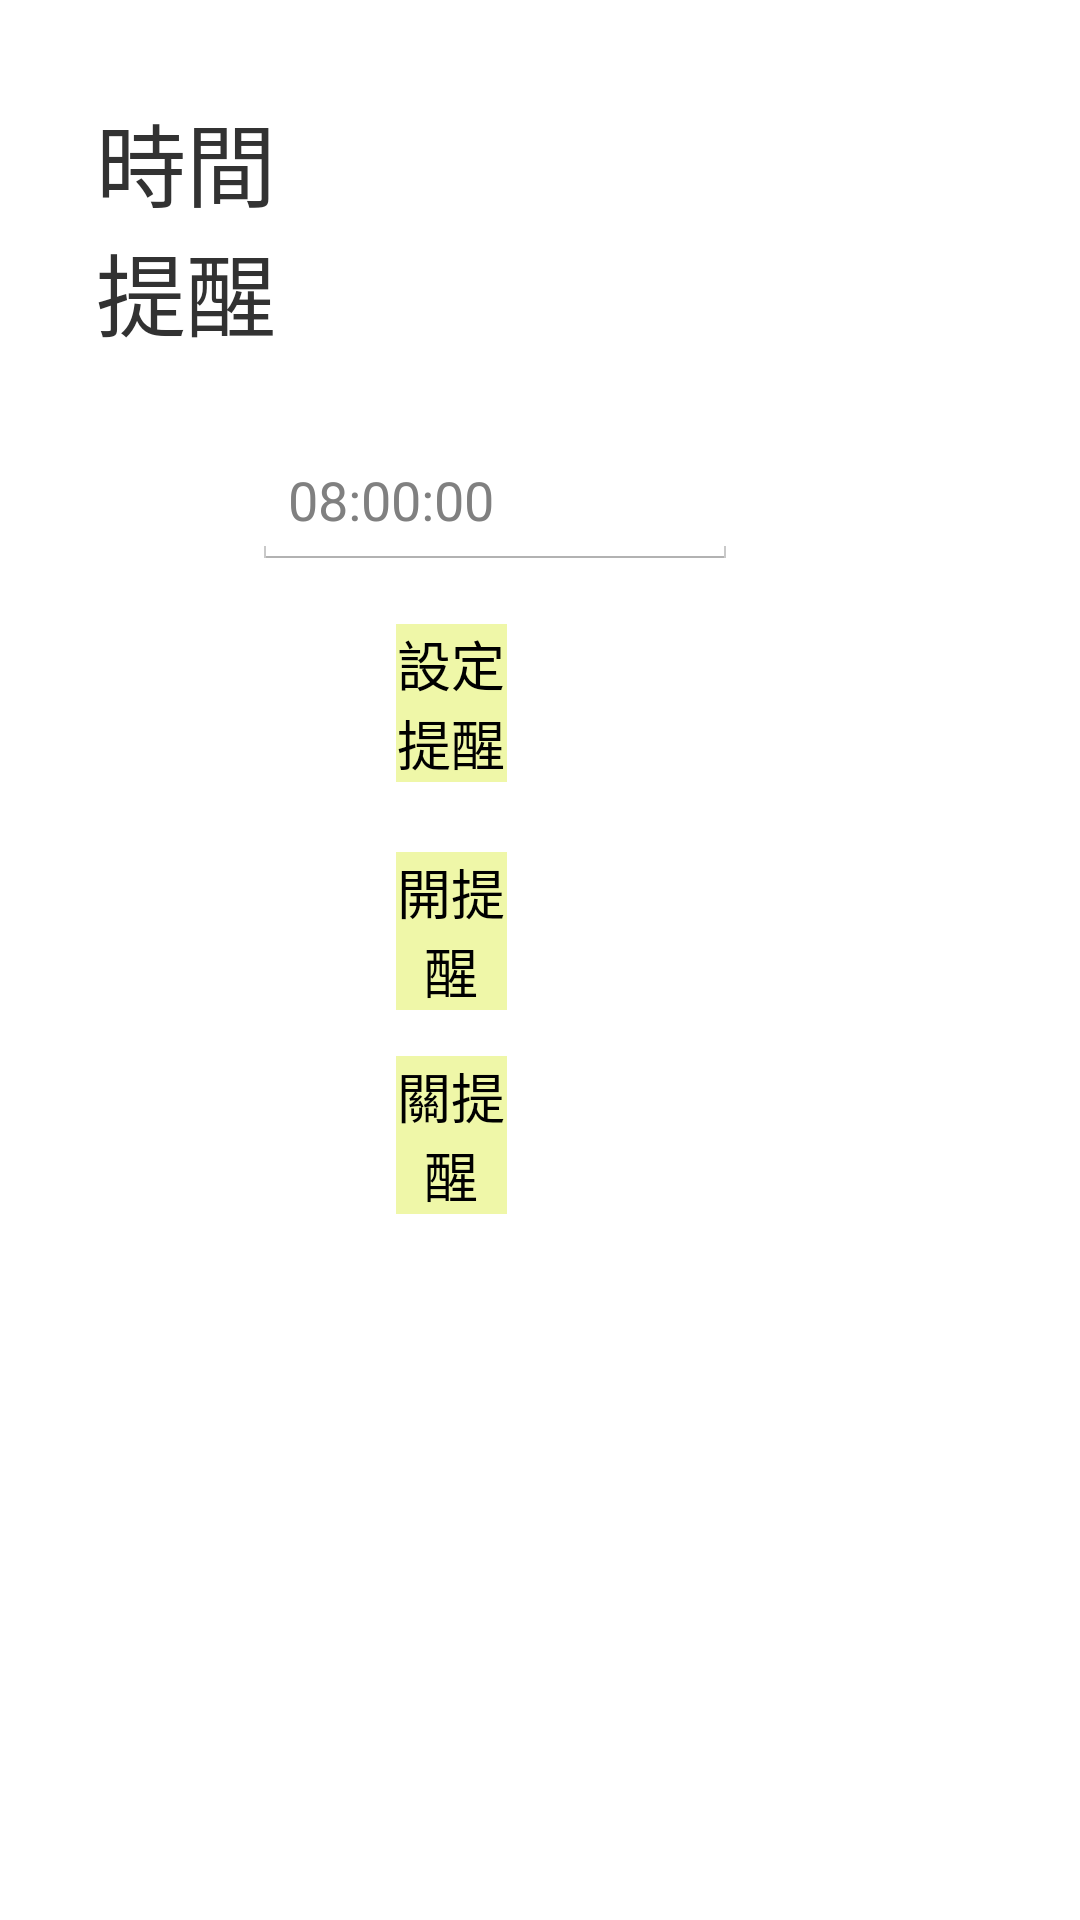

Write the Android layout XML for this screen, with the resource values it uses.
<!-- AndroidManifest.xml: application theme AppTheme -->
<!-- res/layout/activity_time.xml -->
<?xml version="1.0" encoding="utf-8"?>
<RelativeLayout xmlns:android="http://schemas.android.com/apk/res/android"
    xmlns:app="http://schemas.android.com/apk/res-auto"
    xmlns:tools="http://schemas.android.com/tools"
    android:layout_width="match_parent"
    android:layout_height="match_parent"
    tools:context=".TimeActivity">

    <Button
        android:id="@+id/btn_time"
        android:layout_width="wrap_content"
        android:layout_height="wrap_content"
        android:layout_alignParentTop="true"
        android:layout_alignParentEnd="true"
        android:layout_marginStart="132dp"
        android:layout_marginTop="208dp"
        android:layout_marginEnd="191dp"

        android:background="#EFF7A8"
        android:text="設定提醒"
        android:textSize="18sp" />

    <Button
        android:id="@+id/btn_timeoff"
        android:layout_width="wrap_content"
        android:layout_height="wrap_content"
        android:layout_alignParentTop="true"
        android:layout_alignParentEnd="true"
        android:layout_marginStart="132dp"
        android:layout_marginTop="352dp"
        android:layout_marginEnd="191dp"

        android:background="#EFF7A8"
        android:text="關提醒"
        android:textSize="18sp" />

    <TextView
        android:id="@+id/tv_time"
        android:layout_width="wrap_content"
        android:layout_height="wrap_content"
        android:layout_alignParentTop="true"
        android:layout_alignParentEnd="true"
        android:layout_marginStart="32dp"
        android:layout_marginTop="32dp"

        android:layout_marginEnd="259dp"
        android:text="時間提醒"
        android:textSize="30sp" />

    <EditText
        android:id="@+id/et_time"
        android:layout_width="wrap_content"
        android:layout_height="46dp"
        android:layout_alignParentTop="true"
        android:layout_alignParentEnd="true"
        android:layout_marginStart="84dp"
        android:layout_marginTop="144dp"
        android:layout_marginEnd="114dp"

        android:ems="10"
        android:hint="08:00:00"
        android:inputType="none|time" />

    <Button
        android:id="@+id/btn_timeon"
        android:layout_width="wrap_content"
        android:layout_height="wrap_content"
        android:layout_alignParentTop="true"
        android:layout_alignParentEnd="true"
        android:layout_marginStart="132dp"
        android:layout_marginTop="284dp"
        android:layout_marginEnd="191dp"

        android:background="#EFF7A8"
        android:text="開提醒"
        android:textSize="18sp" />
</RelativeLayout>
<!-- resources referenced by this layout -->
<resources>
  <style name="AppTheme" parent="android:Theme.Holo.Light.DarkActionBar">	
          
         
      </style>
</resources>
